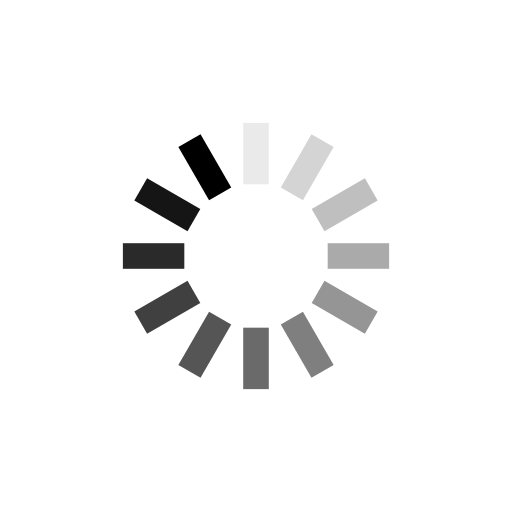
t = 0.00 s
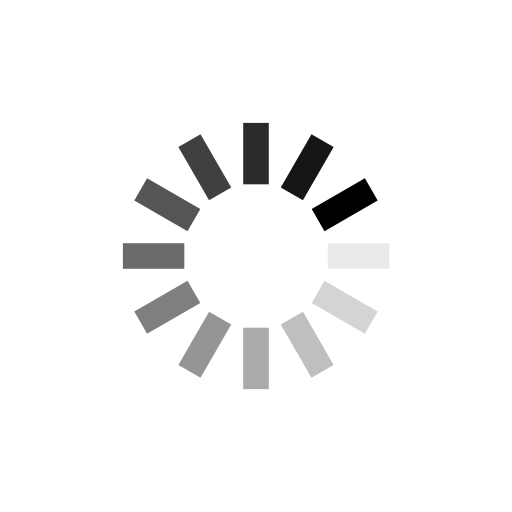
t = 0.25 s
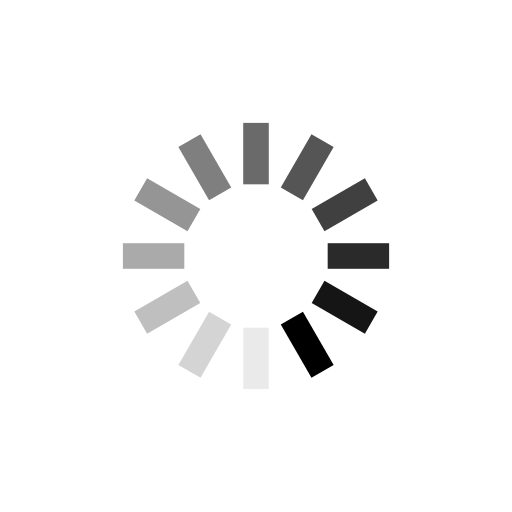
t = 0.50 s
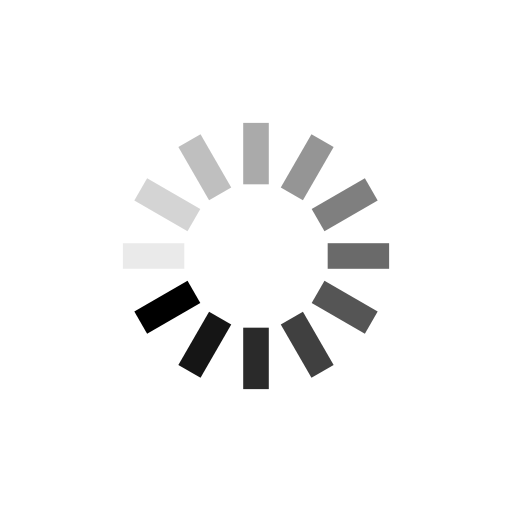
t = 0.75 s

The animated SVG that drew these frames (rendered in a browser with its animation timeline set to each time). Animation: 12 SMIL elements (animate=12); one cycle of 1.00 s, repeats indefinitely.

<?xml version="1.0" encoding="utf-8"?>
<svg xmlns="http://www.w3.org/2000/svg" xmlns:xlink="http://www.w3.org/1999/xlink" style="margin: auto; background: none; display: block; shape-rendering: auto;" width="200px" height="200px" viewBox="0 0 100 100" preserveAspectRatio="xMidYMid">
<g transform="rotate(0 50 50)">
  <rect x="47.5" y="24" rx="0" ry="0" width="5" height="12" fill="#000000">
    <animate attributeName="opacity" values="1;0" keyTimes="0;1" dur="1s" begin="-0.9166666666666666s" repeatCount="indefinite"></animate>
  </rect>
</g><g transform="rotate(30 50 50)">
  <rect x="47.5" y="24" rx="0" ry="0" width="5" height="12" fill="#000000">
    <animate attributeName="opacity" values="1;0" keyTimes="0;1" dur="1s" begin="-0.8333333333333334s" repeatCount="indefinite"></animate>
  </rect>
</g><g transform="rotate(60 50 50)">
  <rect x="47.5" y="24" rx="0" ry="0" width="5" height="12" fill="#000000">
    <animate attributeName="opacity" values="1;0" keyTimes="0;1" dur="1s" begin="-0.75s" repeatCount="indefinite"></animate>
  </rect>
</g><g transform="rotate(90 50 50)">
  <rect x="47.5" y="24" rx="0" ry="0" width="5" height="12" fill="#000000">
    <animate attributeName="opacity" values="1;0" keyTimes="0;1" dur="1s" begin="-0.6666666666666666s" repeatCount="indefinite"></animate>
  </rect>
</g><g transform="rotate(120 50 50)">
  <rect x="47.5" y="24" rx="0" ry="0" width="5" height="12" fill="#000000">
    <animate attributeName="opacity" values="1;0" keyTimes="0;1" dur="1s" begin="-0.5833333333333334s" repeatCount="indefinite"></animate>
  </rect>
</g><g transform="rotate(150 50 50)">
  <rect x="47.5" y="24" rx="0" ry="0" width="5" height="12" fill="#000000">
    <animate attributeName="opacity" values="1;0" keyTimes="0;1" dur="1s" begin="-0.5s" repeatCount="indefinite"></animate>
  </rect>
</g><g transform="rotate(180 50 50)">
  <rect x="47.5" y="24" rx="0" ry="0" width="5" height="12" fill="#000000">
    <animate attributeName="opacity" values="1;0" keyTimes="0;1" dur="1s" begin="-0.4166666666666667s" repeatCount="indefinite"></animate>
  </rect>
</g><g transform="rotate(210 50 50)">
  <rect x="47.5" y="24" rx="0" ry="0" width="5" height="12" fill="#000000">
    <animate attributeName="opacity" values="1;0" keyTimes="0;1" dur="1s" begin="-0.3333333333333333s" repeatCount="indefinite"></animate>
  </rect>
</g><g transform="rotate(240 50 50)">
  <rect x="47.5" y="24" rx="0" ry="0" width="5" height="12" fill="#000000">
    <animate attributeName="opacity" values="1;0" keyTimes="0;1" dur="1s" begin="-0.25s" repeatCount="indefinite"></animate>
  </rect>
</g><g transform="rotate(270 50 50)">
  <rect x="47.5" y="24" rx="0" ry="0" width="5" height="12" fill="#000000">
    <animate attributeName="opacity" values="1;0" keyTimes="0;1" dur="1s" begin="-0.16666666666666666s" repeatCount="indefinite"></animate>
  </rect>
</g><g transform="rotate(300 50 50)">
  <rect x="47.5" y="24" rx="0" ry="0" width="5" height="12" fill="#000000">
    <animate attributeName="opacity" values="1;0" keyTimes="0;1" dur="1s" begin="-0.08333333333333333s" repeatCount="indefinite"></animate>
  </rect>
</g><g transform="rotate(330 50 50)">
  <rect x="47.5" y="24" rx="0" ry="0" width="5" height="12" fill="#000000">
    <animate attributeName="opacity" values="1;0" keyTimes="0;1" dur="1s" begin="0s" repeatCount="indefinite"></animate>
  </rect>
</g>
<!-- [ldio] generated by https://loading.io/ --></svg>